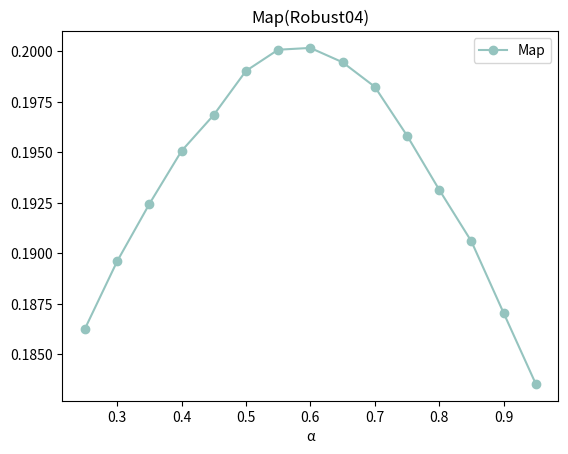

Write Python code to recreate this figure.
import matplotlib.pyplot as plt
X_Robust04 =[0.25,
0.3,
0.35,
0.4,
0.45,
0.5,
0.55,
0.6,
0.65,
0.7,
0.75,
0.8,
0.85,
0.9,
0.95,
]
Y_Robust04_Map = [0.186259,
0.189597,
0.192434,
0.195058,
0.19684,
0.199019,
0.200069,
0.200158,
0.199449,
0.198237,
0.195825,
0.193144,
0.190589,
0.187048,
0.183535,

]


plt.figure()

# Map的分布
plt.plot(X_Robust04, Y_Robust04_Map, label="Map", color="#95C4BF", marker='o', linestyle="-")


# plt.gca().xaxis.set_major_locator(ticker.MultipleLocator(1))   # 将横坐标的值全部显示出来
X_labels = ['0.8','0.85','0.87','0.9','0.93','0.94','0.95','0.96','0.98']
# plt.xticks(X_Trec19,X_labels,rotation=0)
plt.legend()
plt.title("Map(Robust04)")
plt.xlabel("α")
# plt.ylabel("Y")
plt.show()
